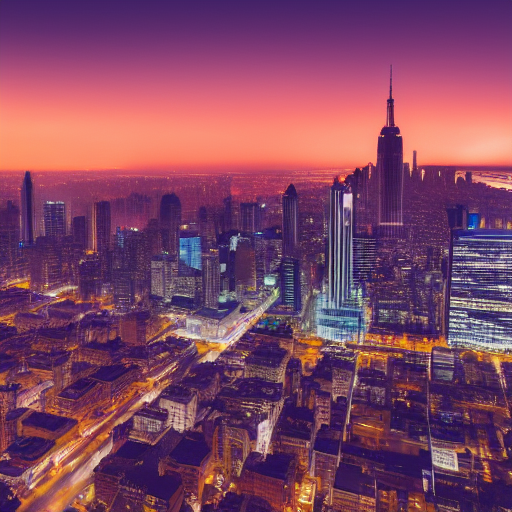
Generation parameters embedded in this image by ComfyUI (PNG 'prompt' text chunk: the API-format workflow graph, JSON):
{"3":{"inputs":{"seed":1122015186980036,"steps":20,"cfg":8.0,"sampler_name":"euler","scheduler":"normal","denoise":1.0,"model":["4",0],"positive":["6",0],"negative":["7",0],"latent_image":["5",0]},"class_type":"KSampler","_meta":{"title":"KSampler"}},"4":{"inputs":{"ckpt_name":"v1-5-pruned-emaonly-fp16.safetensors"},"class_type":"CheckpointLoaderSimple","_meta":{"title":"Load Checkpoint"}},"5":{"inputs":{"width":512,"height":512,"batch_size":1},"class_type":"EmptyLatentImage","_meta":{"title":"Empty Latent Image"}},"6":{"inputs":{"text":"A futuristic city skyline at sunset","clip":["4",1]},"class_type":"CLIPTextEncode","_meta":{"title":"CLIP Text Encode (Prompt)"}},"7":{"inputs":{"text":"text, watermark","clip":["4",1]},"class_type":"CLIPTextEncode","_meta":{"title":"CLIP Text Encode (Prompt)"}},"8":{"inputs":{"samples":["3",0],"vae":["4",2]},"class_type":"VAEDecode","_meta":{"title":"VAE Decode"}},"9":{"inputs":{"filename_prefix":"ComfyUI","images":["8",0]},"class_type":"SaveImage","_meta":{"title":"Save Image"}}}